Photos from the image-classification dataset "proc" in the GitHub repository NandoG1/deep-learning-project. Its 38 classes are: apple apple scab, apple black rot, apple cedar apple rust, apple healthy, blueberry healthy, cherry including sour powdery mildew, cherry including sour healthy, corn (maize) cercospora leaf spot gray leaf spot, corn common rust, corn northern leaf blight, corn healthy, grape black rot, grape esca black measles, grape leaf blight (isariopsis leaf spot), grape healthy, orange huanglongbing citrus greening, peach bacterial spot, peach healthy, bell pepper bacterial spot, bell pepper healthy, potato early blight, potato late blight, potato healthy, raspberry healthy, soybean healthy, squash powdery mildew, strawberry leaf scorch, strawberry healthy, tomato bacterial spot, tomato early blight, tomato late blight, tomato leaf mold, tomato septoria leaf spot, tomato spider mites two spotted spider mite, tomato target spot, tomato yellow leaf curl virus, tomato mosaic virus, tomato healthy.

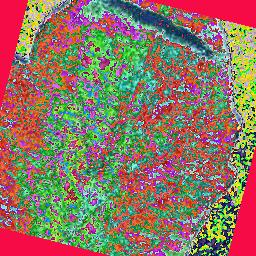
Label: tomato spider mites two spotted spider mite

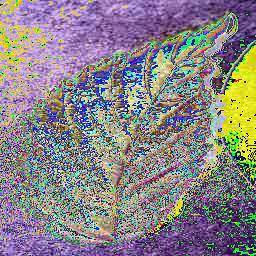
Label: raspberry healthy

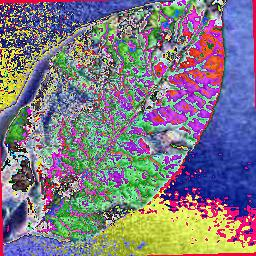
Label: potato late blight

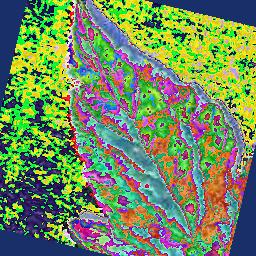
Label: tomato leaf mold

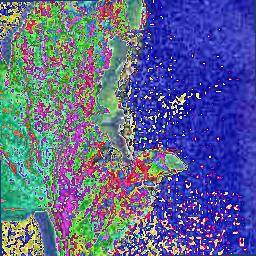
Label: tomato septoria leaf spot

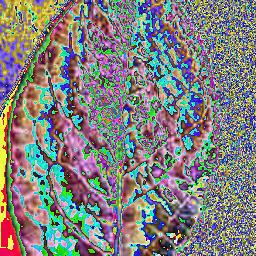
Label: blueberry healthy
